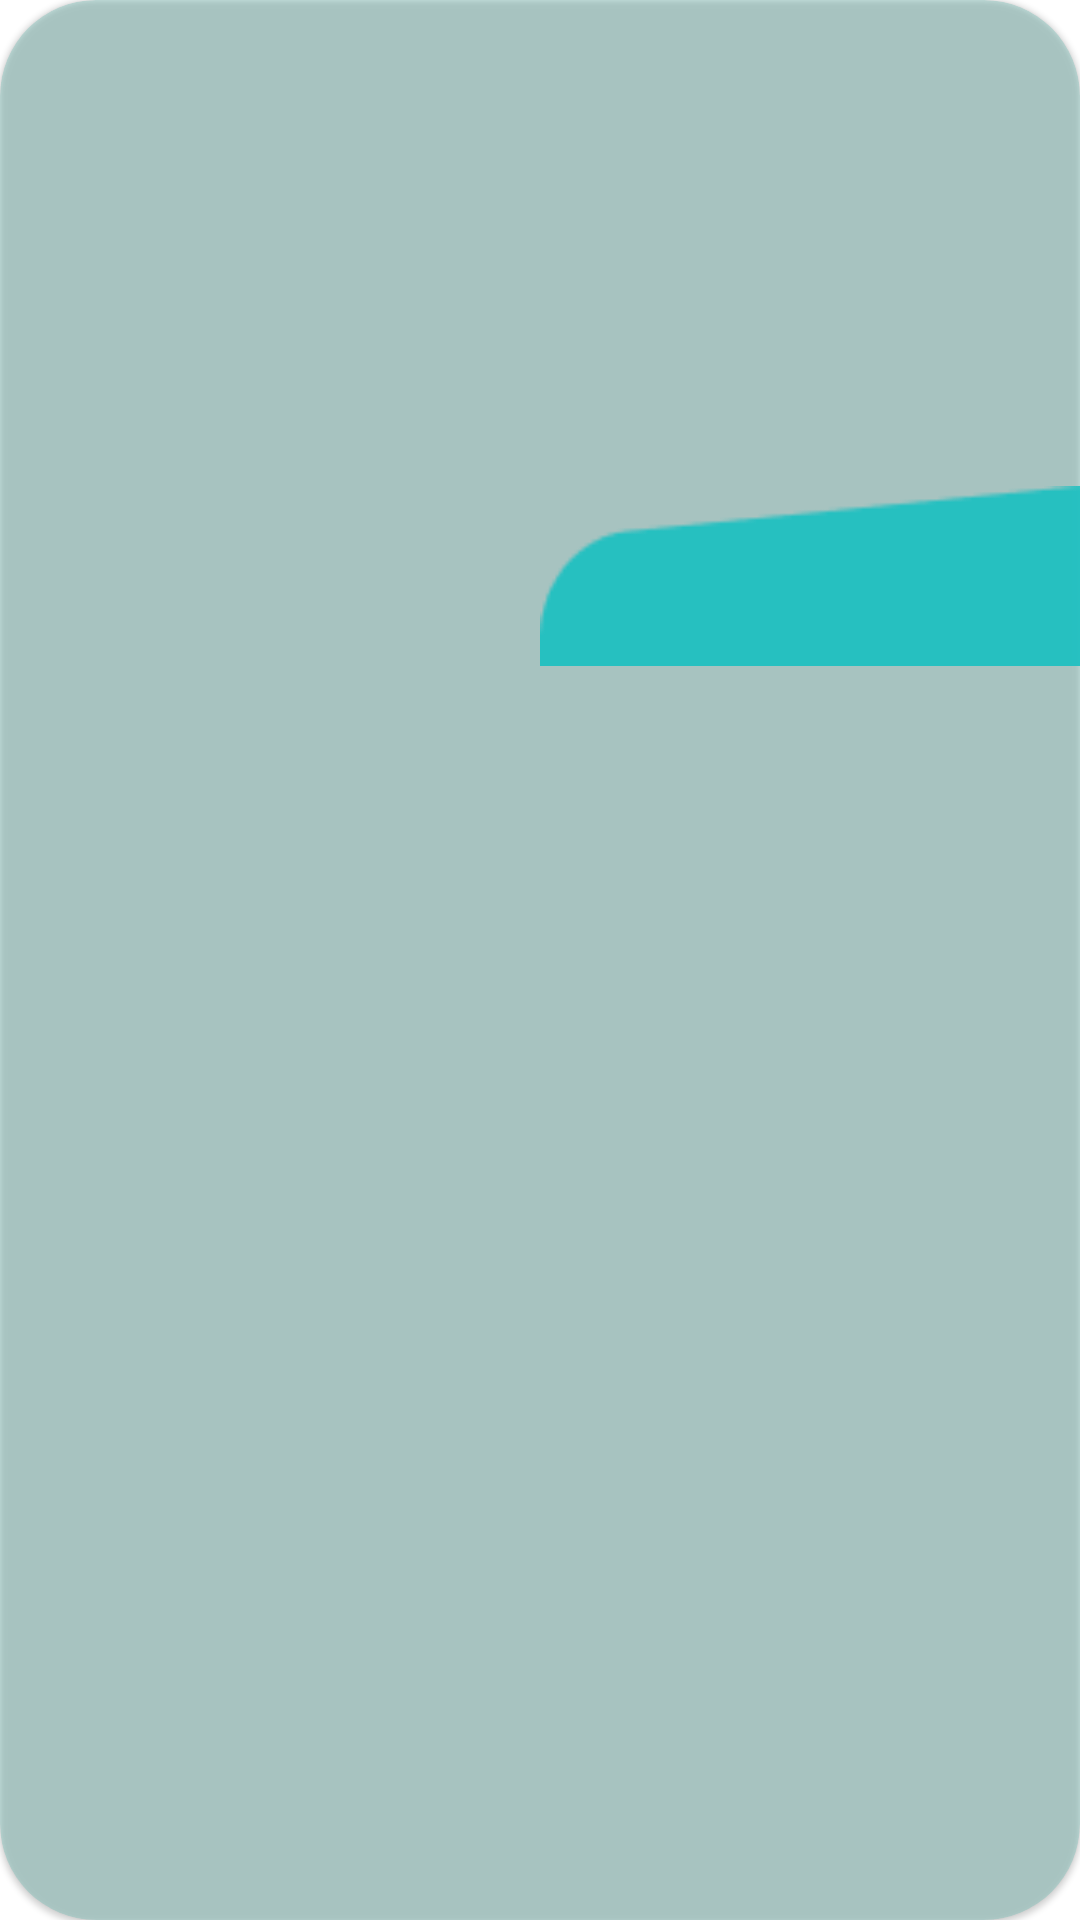

Produce the Android XML layout that renders to this screen, including the resource entries it uses.
<!-- AndroidManifest.xml: application theme Theme.Eventizer -->
<!-- res/layout/public_event_row_item.xml -->
<?xml version="1.0" encoding="utf-8"?>
<com.google.android.material.card.MaterialCardView xmlns:android="http://schemas.android.com/apk/res/android"
    xmlns:app="http://schemas.android.com/apk/res-auto"
    xmlns:tools="http://schemas.android.com/tools"
    android:layout_width="match_parent"
    android:layout_height="wrap_content"
    android:layout_margin="16dp"
    android:checkable="true"
    android:clickable="true"
    android:focusable="true"
    app:cardBackgroundColor="#434DB6AC"
    app:cardCornerRadius="32dp"
    app:cardElevation="1dp">


    <androidx.constraintlayout.widget.ConstraintLayout
        android:layout_width="match_parent"
        android:layout_height="match_parent">

        <androidx.recyclerview.widget.RecyclerView
            android:id="@+id/imagesRv"
            android:layout_width="0dp"
            android:layout_height="222dp"
            android:scaleType="fitXY"
            app:layout_constraintEnd_toEndOf="parent"
            app:layout_constraintStart_toStartOf="parent"
            app:layout_constraintTop_toTopOf="parent"
            tools:srcCompat="@tools:sample/avatars" />


        <androidx.constraintlayout.widget.ConstraintLayout
            android:id="@+id/rectangle_7"
            android:layout_width="wrap_content"
            android:layout_height="60dp"
            android:layout_alignParentLeft="true"
            android:layout_alignParentTop="true"
            android:alpha="0.9"
            android:background="@drawable/rect_7"
            android:gravity="bottom"
            android:maxWidth="250dp"
            android:minWidth="180dp"
            android:orientation="horizontal"
            android:paddingStart="16dp"
            app:layout_constraintBottom_toBottomOf="@+id/imagesRv"
            app:layout_constraintEnd_toEndOf="parent">


            <TextView
                android:id="@+id/titleTv"
                android:layout_width="wrap_content"
                android:layout_height="wrap_content"
                android:layout_marginStart="8dp"
                android:textAlignment="viewStart"
                android:textColor="@color/white"
                android:textSize="20sp"
                app:layout_constraintBottom_toBottomOf="parent"
                app:layout_constraintEnd_toEndOf="parent"
                app:layout_constraintStart_toStartOf="parent"
                app:layout_constraintTop_toTopOf="parent"
                app:layout_constraintVertical_bias="0.68"
                tools:text="jhkjhjkhkjhjhjkjh" />
        </androidx.constraintlayout.widget.ConstraintLayout>

    </androidx.constraintlayout.widget.ConstraintLayout>

</com.google.android.material.card.MaterialCardView>
<!-- resources referenced by this layout -->
<resources>
  <color name="white">#FFFFFFFF</color>
  <!-- drawable rect_7 (drawable) -->
  <?xml version="1.0" encoding="utf-8"?>
  <vector
      xmlns:android="http://schemas.android.com/apk/res/android"
      xmlns:aapt="http://schemas.android.com/aapt"
      android:width="168dp"
      android:height="50dp"
      android:viewportWidth="168"
      android:viewportHeight="50"
      >
  
      <group>
  
          <clip-path
              android:pathData="M0 0H168V50H0V0Z"
              />
  
          <path
              android:pathData="M0 0V50H168V0"
              android:fillColor="#18C0C1"
              />
  
      </group>
  
  </vector>
  <style name="Theme.Eventizer" parent="Theme.MaterialComponents.DayNight.NoActionBar">
          
          <item name="colorPrimary">@color/purple_500</item>
          <item name="colorPrimaryVariant">@color/purple_700</item>
          <item name="colorOnPrimary">@color/white</item>
          
          <item name="colorSecondary">@color/teal_200</item>
          <item name="colorSecondaryVariant">@color/teal_700</item>
          <item name="colorOnSecondary">@color/black</item>
          
          <item name="android:statusBarColor">#E5E5E5</item>
          
      </style>
  <color name="purple_500">#FF6200EE</color>
  <color name="purple_700">#FF3700B3</color>
  <color name="teal_200">#FF03DAC5</color>
  <color name="teal_700">#FF018786</color>
  <color name="black">#FF000000</color>
</resources>
